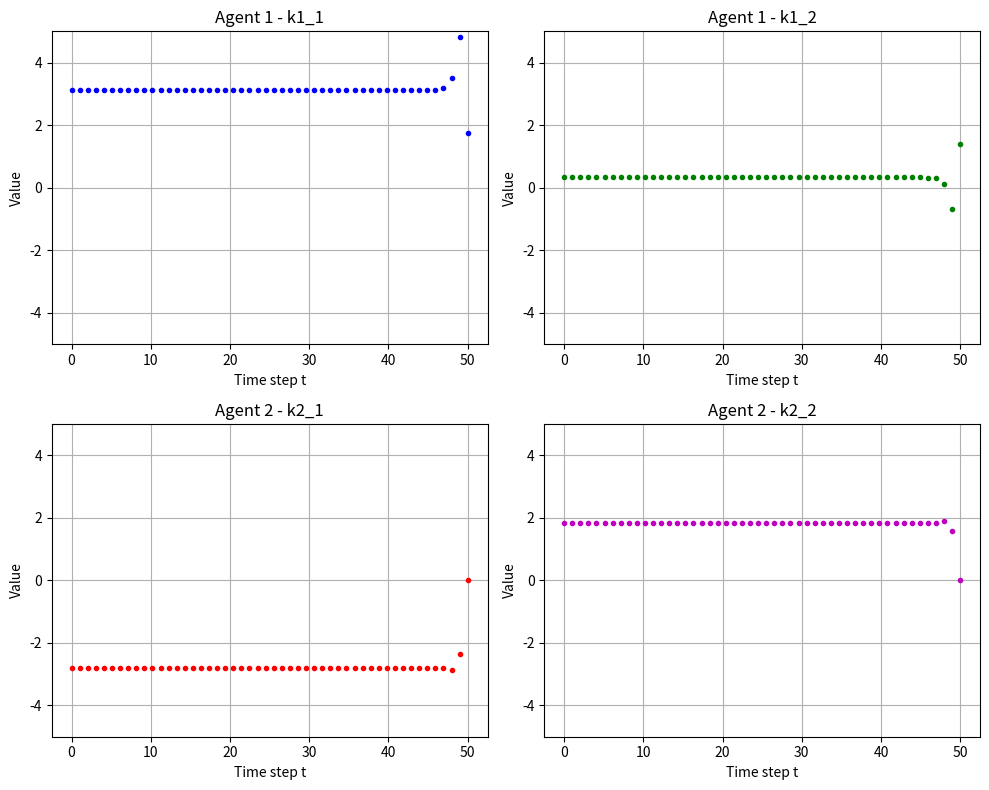

Reproduce this figure in Python.
import numpy as np
import matplotlib.pyplot as plt

"""
Computing the Nash equilibrium for a finite horizon (FH) discrete time linear quadratic (LQ) game with two agents.
We compute it by applying dynamic programming. At each time step, starting from the last one, 
we need to solve a linear system given by the following two equations:

1. (B1.T @ P1 @ B1 + R1) @ K1 + (B1.T @ P1 @ B2) @ K2 = (B1.T) @ P1 @ A

2. (B2.T @ P2 @ B1) @ K1 + (B2.T @ P2 @ B2 + R2) @ K2 = (B2.T) @ P2 @ A

[redacted]
2024 June
"""

# compute the inverse of the matrix M. It is needed to solve the linear system that gives us the Nash equilibrium policies
def matrixInverted(B1,B2,R1,R2,P1,P2):

    M = np.concatenate((
    np.concatenate((B1.T @ P1 @ B1 + R1, B1.T @ P1 @ B2), axis=1),
    np.concatenate((B2.T @ P2 @ B1, B2.T @ P2 @ B2 + R2), axis=1)
    ), axis=0)

    return np.linalg.inv(M)

# compute the algebraic Riccati equation
def ARE(A,Bi,Bj,Ki,Kj,Q,R,P):

    newP = Q + (Ki.T) @ R @ Ki + ( ( A - Bi @ Ki - Bj @ Kj ).T ) @ P @ ( A - Bi @ Ki - Bj @ Kj )

    return newP
    

# number of agents
#n = 2

# # system matrices
# A = np.array([[5]])
# B1 = np.array([[1]])
# B2 = np.array([[1]])

# # parameters of the cost function of the first agent
# Q1 = np.array([[1]])
# R1 = np.array([[1]])

# # parameters of the cost function of the second agent
# Q2 = np.array([[1]])
# R2 = np.array([[2]])

# Definisci le matrici A, B1 e B2
# A = np.array([[0.588, 0.028],
#               [0.570, 0.056]])
A = np.array([[3.4, 0.3],
              [0.1, 2.5]])

B1 = np.array([[1], 
               [1]])

B2 = np.array([[0], 
               [1]])

# Definisci Q1 e Q2 utilizzando diag
Q1 = np.diag([1, 1])
Q2 = np.diag([1, 1])

# Definisci R1 e R2
R1 = np.array([[1]])
R2 = R1

# Time horizon
T = 50

# Nash equilibrium policies
K = np.zeros((T,2,2))

# Define the final matrices P1 and P2
#P1 = Q1
#P2 = Q2
P1 = np.array([[100, 0],
               [0, 100]])
P2 = np.array([[0, 0],
               [0, 0]])

for t in range(T-1,-1,-1):

    invM = matrixInverted(B1,B2,R1,R2,P1,P2)
    #print("The inverse of M is:\n", invM)

    # Nash equilibrium policies at time t
    Kt = invM @ np.concatenate( ( (B1.T) @ P1 @ A, (B2.T) @ P2 @ A ) , axis = 0)
    
    # P matrix for the time t-1
    P1 = ARE(A,B1,B2,Kt[:1, :],Kt[1:2, :],Q1,R1,P1)
    P2 = ARE(A,B2,B1,Kt[1:2, :],Kt[:1, :],Q2,R2,P2)

    # update the Nash equilibrium policies
    K[t,0,:] = Kt[:1, :]
    K[t,1,:] = Kt[1:2, :]



# # Figure - there are two subplots, one for each agent, put side by side
# fig, axs = plt.subplots(1, 2, figsize=(10, 4))
# x = np.linspace(0, T, T)

# # First agent
# axs[0].plot(x, K[:,0], '.', label='k1_1', color='b')
# axs[0].set_title('Plot of k1')
# axs[0].set_xlabel('Time step t')
# axs[0].set_ylabel('k1')
# axs[0].grid(True)
# axs[0].set_ylim(0,5)

# # Second agent
# axs[1].plot(x, K[:,1], '.', label='k2', color='r')
# axs[1].set_title('Plot of k2')
# axs[1].set_xlabel('Time step t')
# axs[1].set_ylabel('k2')
# axs[1].grid(True)
# axs[1].set_ylim(0,5)

# # Plot 
# plt.tight_layout()  # Adjust the space between subplots
# plt.show()



# Figure - now with 4 subplots arranged in a 2x2 grid
fig, axs = plt.subplots(2, 2, figsize=(10, 8))
x = np.linspace(0, T, T)

# First row: Agent 1
axs[0, 0].plot(x, K[:, 0, 0], '.', label='k1_1', color='b')
axs[0, 0].set_title('Agent 1 - k1_1')
axs[0, 0].set_xlabel('Time step t')
axs[0, 0].set_ylabel('Value')
axs[0, 0].grid(True)
axs[0, 0].set_ylim(-5, 5)

axs[0, 1].plot(x, K[:, 0, 1], '.', label='k1_2', color='g')
axs[0, 1].set_title('Agent 1 - k1_2')
axs[0, 1].set_xlabel('Time step t')
axs[0, 1].set_ylabel('Value')
axs[0, 1].grid(True)
axs[0, 1].set_ylim(-5, 5)

# Second row: Agent 2
axs[1, 0].plot(x, K[:, 1, 0], '.', label='k2_1', color='r')
axs[1, 0].set_title('Agent 2 - k2_1')
axs[1, 0].set_xlabel('Time step t')
axs[1, 0].set_ylabel('Value')
axs[1, 0].grid(True)
axs[1, 0].set_ylim(-5, 5)

axs[1, 1].plot(x, K[:, 1, 1], '.', label='k2_2', color='m')
axs[1, 1].set_title('Agent 2 - k2_2')
axs[1, 1].set_xlabel('Time step t')
axs[1, 1].set_ylabel('Value')
axs[1, 1].grid(True)
axs[1, 1].set_ylim(-5, 5)

# Adjust layout and show the plot
plt.tight_layout()
plt.show()
